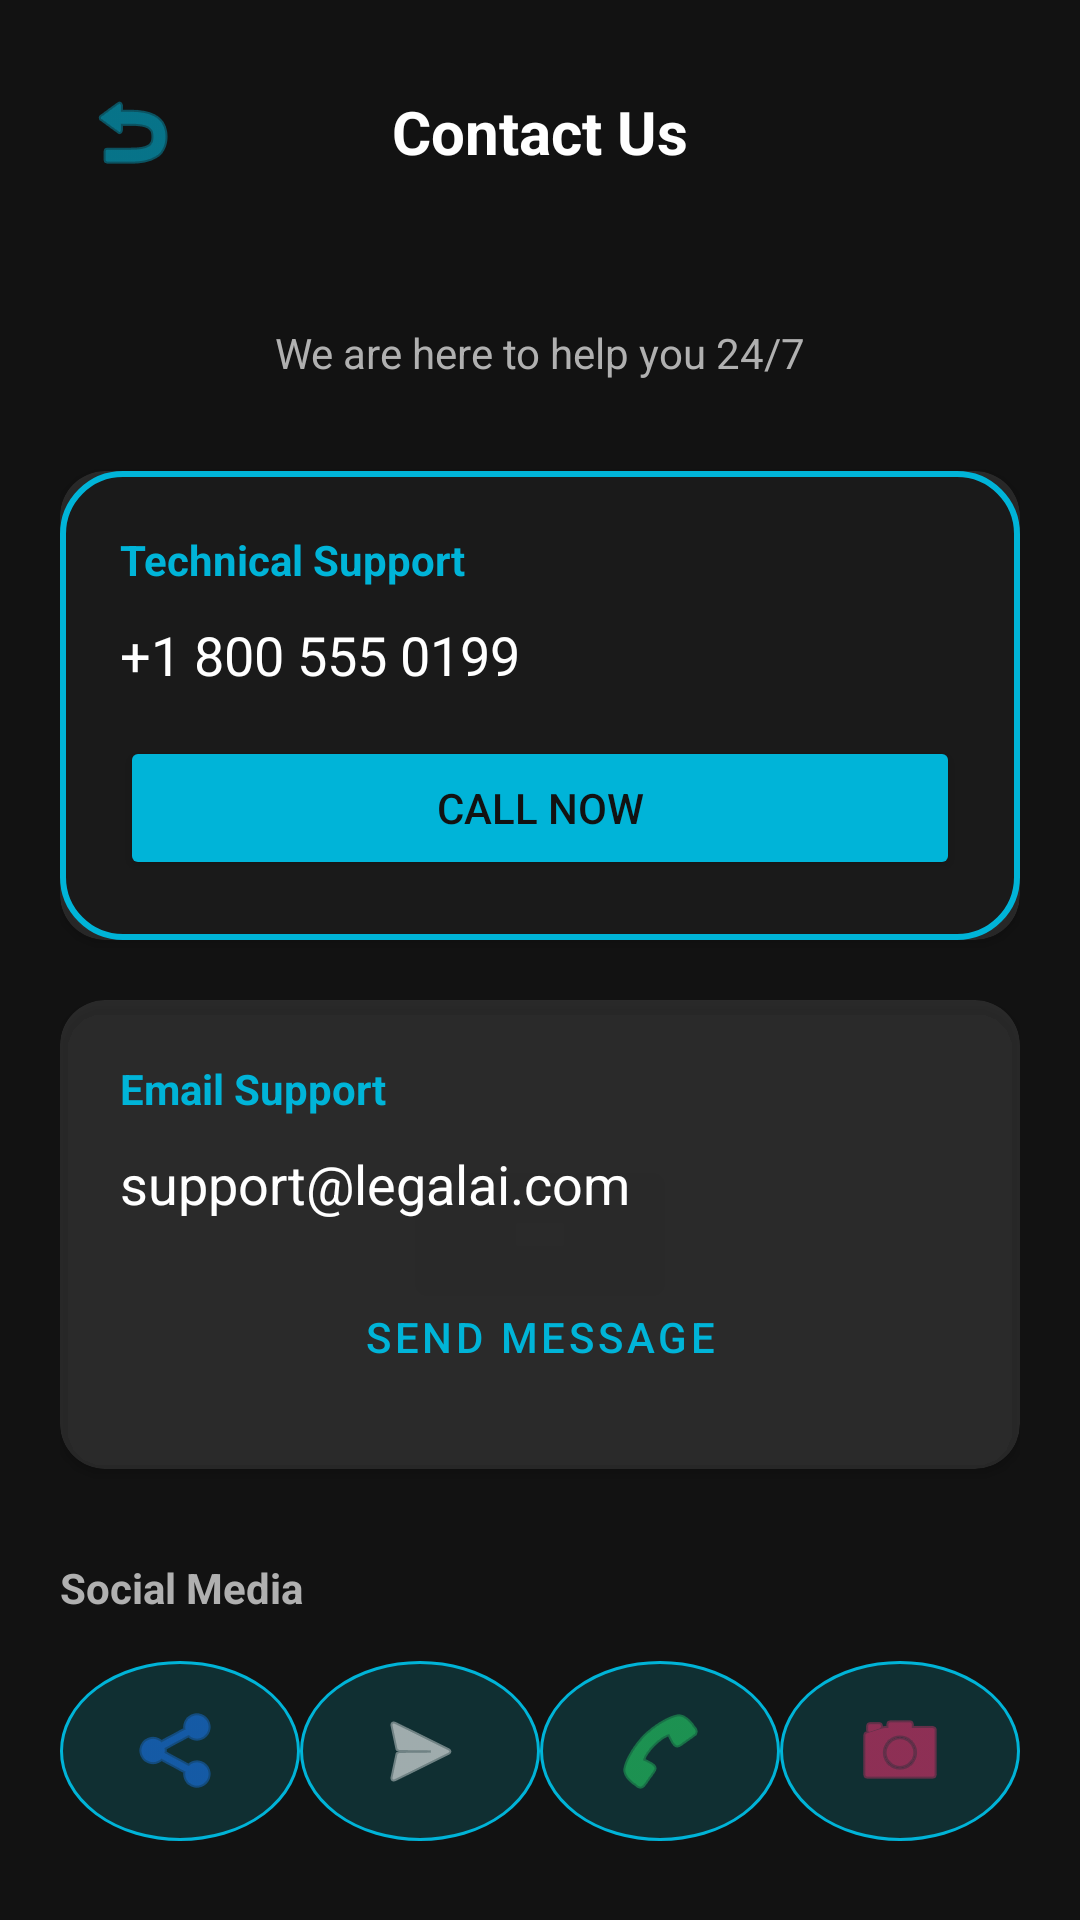

Write the Android layout XML for this screen, with the resource values it uses.
<!-- AndroidManifest.xml: application theme Theme.Mid -->
<!-- res/layout/contact_activity.xml -->
<?xml version="1.0" encoding="utf-8"?>
<RelativeLayout xmlns:android="http://schemas.android.com/apk/res/android"
    xmlns:app="http://schemas.android.com/apk/res-auto"
    android:layout_width="match_parent"
    android:layout_height="match_parent"
    android:background="@color/dark_bg">

    <RelativeLayout
        android:id="@+id/headerContact"
        android:layout_width="match_parent"
        android:layout_height="wrap_content"
        android:padding="20dp">

        <ImageButton
            android:id="@+id/btnBackContact"
            android:layout_width="48dp"
            android:layout_height="48dp"
            android:layout_alignParentStart="true"
            android:background="?attr/selectableItemBackgroundBorderless"
            android:src="@android:drawable/ic_menu_revert"
            app:tint="@color/neon_blue"
            android:contentDescription="@string/desc_back" />

        <TextView
            android:layout_width="wrap_content"
            android:layout_height="wrap_content"
            android:layout_centerInParent="true"
            android:text="@string/title_contact"
            android:textColor="@color/white"
            android:textSize="20sp"
            android:textStyle="bold" />
    </RelativeLayout>

    <ScrollView
        android:layout_width="match_parent"
        android:layout_height="match_parent"
        android:layout_below="@id/headerContact">

        <LinearLayout
            android:layout_width="match_parent"
            android:layout_height="wrap_content"
            android:orientation="vertical"
            android:padding="20dp">

            <TextView
                android:layout_width="wrap_content"
                android:layout_height="wrap_content"
                android:text="@string/contact_subtitle"
                android:textColor="@color/text_gray"
                android:layout_gravity="center"
                android:layout_marginBottom="30dp"/>

            <androidx.cardview.widget.CardView
                android:layout_width="match_parent"
                android:layout_height="wrap_content"
                android:layout_marginBottom="20dp"
                app:cardCornerRadius="15dp"
                app:cardBackgroundColor="#1AFFFFFF">
                <LinearLayout
                    android:layout_width="match_parent"
                    android:layout_height="wrap_content"
                    android:orientation="vertical"
                    android:padding="20dp"
                    android:background="@drawable/neon_card_bg">
                    <TextView
                        android:layout_width="wrap_content"
                        android:layout_height="wrap_content"
                        android:text="@string/section_phone"
                        android:textColor="@color/neon_blue"
                        android:textStyle="bold" />
                    <TextView
                        android:layout_width="wrap_content"
                        android:layout_height="wrap_content"
                        android:text="@string/contact_phone_number"
                        android:textColor="@color/white"
                        android:textSize="18sp"
                        android:layout_marginTop="10dp" />
                    <Button
                        android:id="@+id/btnCall"
                        android:layout_width="match_parent"
                        android:layout_height="wrap_content"
                        android:layout_marginTop="15dp"
                        android:text="@string/btn_call_now"
                        android:backgroundTint="@color/neon_blue"
                        android:textColor="@color/dark_bg" />
                </LinearLayout>
            </androidx.cardview.widget.CardView>

            <androidx.cardview.widget.CardView
                android:layout_width="match_parent"
                android:layout_height="wrap_content"
                android:layout_marginBottom="30dp"
                app:cardCornerRadius="15dp"
                app:cardBackgroundColor="#1AFFFFFF">
                <LinearLayout
                    android:layout_width="match_parent"
                    android:layout_height="wrap_content"
                    android:orientation="vertical"
                    android:padding="20dp">
                    <TextView
                        android:layout_width="wrap_content"
                        android:layout_height="wrap_content"
                        android:text="@string/section_email"
                        android:textColor="@color/neon_blue"
                        android:textStyle="bold" />
                    <TextView
                        android:layout_width="wrap_content"
                        android:layout_height="wrap_content"
                        android:text="@string/contact_email_address"
                        android:textColor="@color/white"
                        android:textSize="18sp"
                        android:layout_marginTop="10dp" />
                    <Button
                        android:id="@+id/btnEmail"
                        android:layout_width="match_parent"
                        android:layout_height="wrap_content"
                        android:layout_marginTop="15dp"
                        android:text="@string/btn_send_email"
                        style="@style/Widget.MaterialComponents.Button.OutlinedButton"
                        app:strokeColor="@color/neon_blue"
                        android:textColor="@color/neon_blue" />
                </LinearLayout>
            </androidx.cardview.widget.CardView>

            <TextView
                android:layout_width="wrap_content"
                android:layout_height="wrap_content"
                android:text="@string/section_social"
                android:textColor="@color/text_gray"
                android:textStyle="bold"
                android:layout_marginBottom="15dp" />

            <GridLayout
                android:layout_width="match_parent"
                android:layout_height="wrap_content"
                android:columnCount="4">

                <ImageButton
                    android:id="@+id/btnFacebook"
                    android:layout_width="0dp"
                    android:layout_height="60dp"
                    android:layout_columnWeight="1"
                    android:src="@android:drawable/ic_menu_share"
                    android:background="@drawable/circle_shape"
                    app:tint="#1877F2"
                    android:padding="12dp"
                    android:contentDescription="@string/desc_fb" />

                <ImageButton
                    android:id="@+id/btnTwitter"
                    android:layout_width="0dp"
                    android:layout_height="60dp"
                    android:layout_columnWeight="1"
                    android:src="@android:drawable/ic_menu_send"
                    android:background="@drawable/circle_shape"
                    app:tint="@color/white"
                    android:padding="12dp"
                    android:contentDescription="@string/desc_tw" />

                <ImageButton
                    android:id="@+id/btnWhatsApp"
                    android:layout_width="0dp"
                    android:layout_height="60dp"
                    android:layout_columnWeight="1"
                    android:src="@android:drawable/ic_menu_call"
                    android:background="@drawable/circle_shape"
                    app:tint="#25D366"
                    android:padding="12dp"
                    android:contentDescription="@string/desc_wa" />

                <ImageButton
                    android:id="@+id/btnInstagram"
                    android:layout_width="0dp"
                    android:layout_height="60dp"
                    android:layout_columnWeight="1"
                    android:src="@android:drawable/ic_menu_camera"
                    android:background="@drawable/circle_shape"
                    app:tint="#E1306C"
                    android:padding="12dp"
                    android:contentDescription="@string/desc_ig" />
            </GridLayout>

        </LinearLayout>
    </ScrollView>
</RelativeLayout>
<!-- resources referenced by this layout -->
<resources>
  <color name="dark_bg">#121212</color>
  <color name="neon_blue">#00B4D8</color>
  <color name="text_gray">#B0B0B0</color>
  <color name="white">#FFFFFFFF</color>
  <!-- drawable circle_shape (drawable) -->
  <?xml version="1.0" encoding="utf-8"?>
  <shape xmlns:android="http://schemas.android.com/apk/res/android"
      android:shape="oval">
  
      <solid android:color="#2200E5FF" />
  
      <stroke
          android:width="1dp"
          android:color="@color/neon_blue" />
  
      <size
          android:width="60dp"
          android:height="60dp" />
  </shape>
  <!-- drawable neon_card_bg (drawable) -->
  <?xml version="1.0" encoding="utf-8"?>
  <shape xmlns:android="http://schemas.android.com/apk/res/android">
  
      <solid android:color="#1A1A1A" />
  
      <stroke
          android:width="2dp"
          android:color="@color/neon_blue" />
  
      <corners android:radius="20dp" />
  
  </shape>
  <string name="btn_call_now">Call Now</string>
  <string name="btn_send_email">Send Message</string>
  <string name="contact_email_address">support@legalai.com</string>
  <string name="contact_phone_number">+1 800 555 0199</string>
  <string name="contact_subtitle">We are here to help you 24/7</string>
  <string name="desc_back">Back</string>
  <string name="desc_fb">Facebook</string>
  <string name="desc_ig">Instagram</string>
  <string name="desc_tw">Twitter</string>
  <string name="desc_wa">WhatsApp</string>
  <string name="section_email">Email Support</string>
  <string name="section_phone">Technical Support</string>
  <string name="section_social">Social Media</string>
  <string name="title_contact">Contact Us</string>
  <style name="Theme.Mid" parent="Base.Theme.Mid" />
  <style name="Base.Theme.Mid" parent="Theme.Material3.DayNight.NoActionBar">
          <item name="colorPrimary">@color/neon_blue</item>
          <item name="android:windowBackground">@color/dark_bg</item>
          <item name="android:textColorPrimary">@color/white</item>
          <item name="android:textColorSecondary">@color/text_gray</item>
          <item name="colorSurface">@color/surface_dark</item>
      </style>
  <color name="surface_dark">#1E1E1E</color>
</resources>
